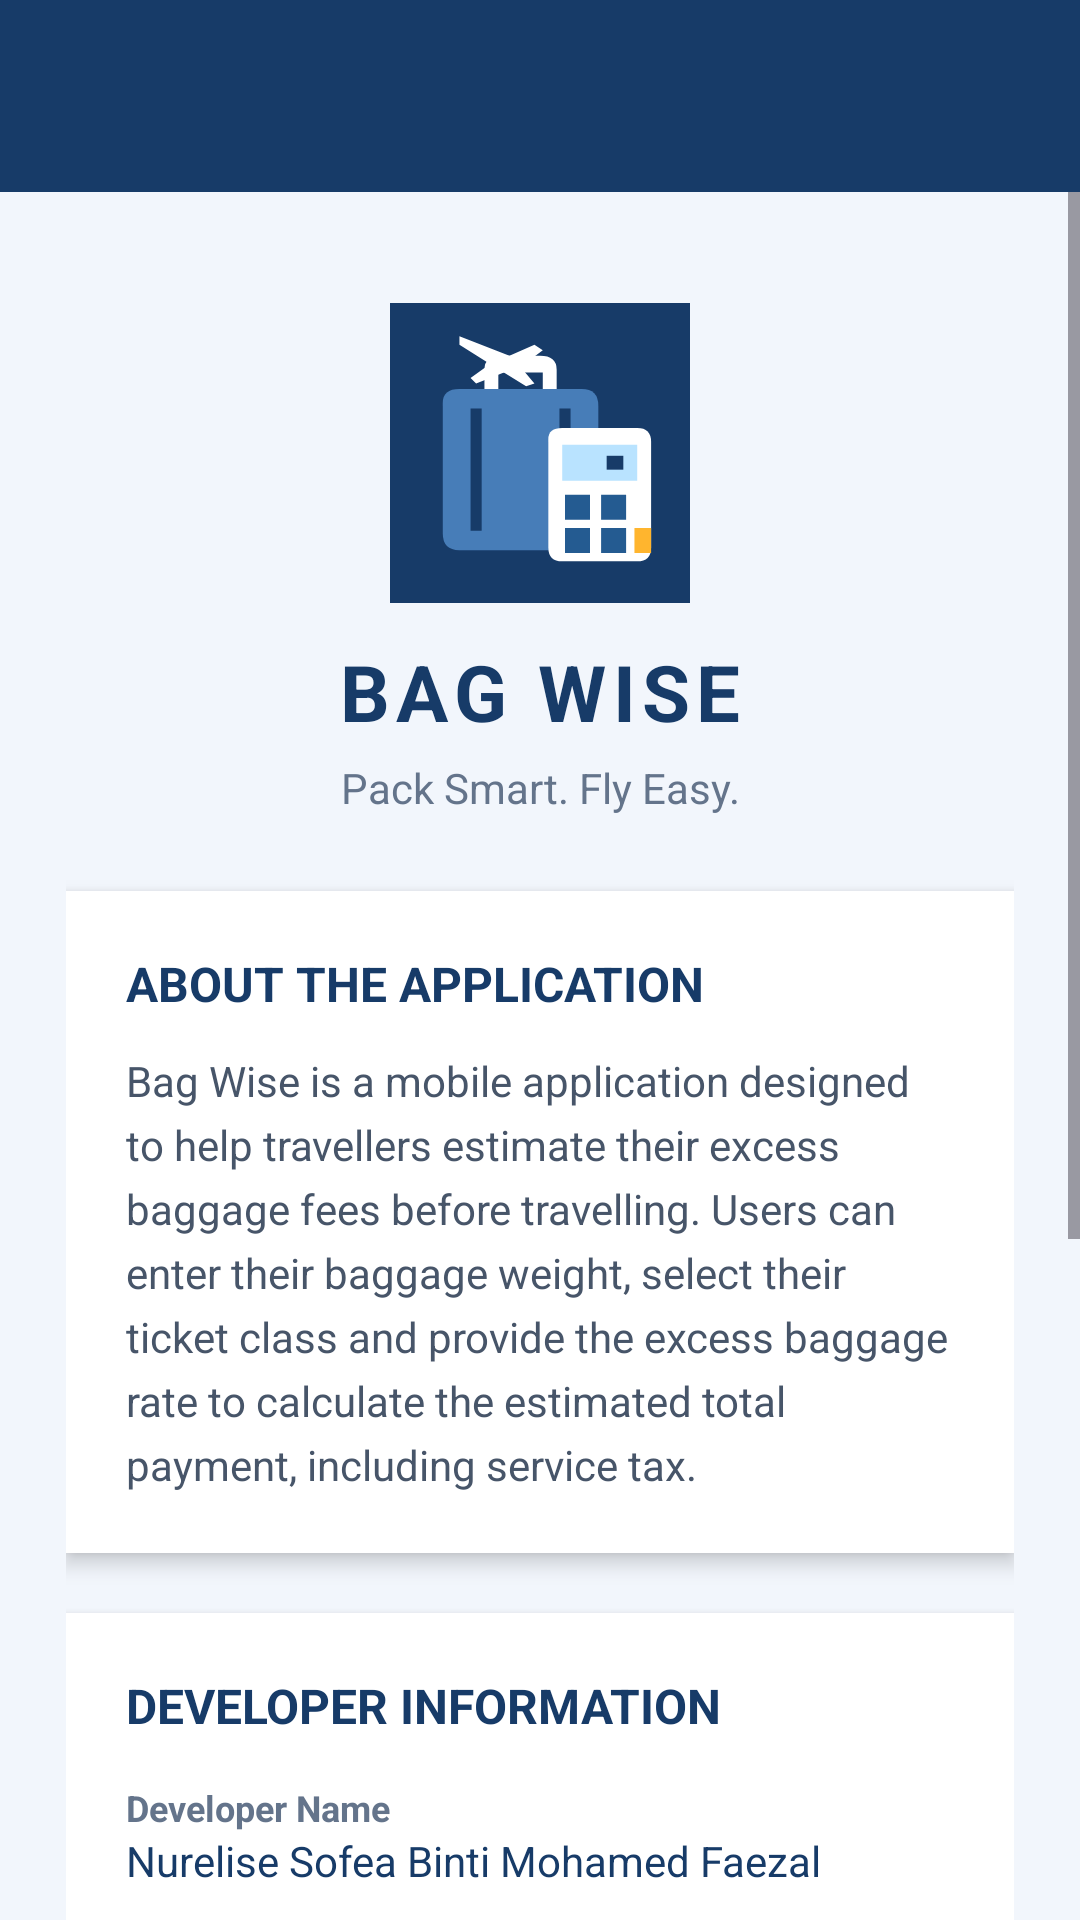

Layout XML and referenced resources for this Android screen:
<!-- AndroidManifest.xml: application theme Theme.ExcessBaggageCalculator -->
<!-- res/layout/activity_about.xml -->
<?xml version="1.0" encoding="utf-8"?>
<LinearLayout xmlns:android="http://schemas.android.com/apk/res/android"
    android:layout_width="match_parent"
    android:layout_height="match_parent"
    android:orientation="vertical"
    android:background="#F2F6FC"
    android:fitsSystemWindows="true">

    
    <androidx.appcompat.widget.Toolbar
        android:id="@+id/aboutToolbar"
        android:layout_width="match_parent"
        android:layout_height="?attr/actionBarSize"
        android:background="#173B68"
        android:elevation="4dp"
        android:title="@string/about_title"
        android:titleTextColor="#FFFFFF" />

    <ScrollView
        android:layout_width="match_parent"
        android:layout_height="0dp"
        android:layout_weight="1"
        android:fillViewport="true">

        <LinearLayout
            android:layout_width="match_parent"
            android:layout_height="wrap_content"
            android:orientation="vertical"
            android:gravity="center_horizontal"
            android:padding="22dp">

            
            <ImageView
                android:layout_width="100dp"
                android:layout_height="100dp"
                android:src="@drawable/ic_app_icon"
                android:contentDescription="@string/about_icon_description"
                android:layout_marginTop="15dp"
                android:layout_marginBottom="12dp" />

            <TextView
                android:layout_width="match_parent"
                android:layout_height="wrap_content"
                android:text="@string/about_app_name"
                android:textColor="#173B68"
                android:textSize="26sp"
                android:textStyle="bold"
                android:gravity="center"
                android:letterSpacing="0.08" />

            <TextView
                android:layout_width="match_parent"
                android:layout_height="wrap_content"
                android:text="@string/app_tagline"
                android:textColor="#64748B"
                android:textSize="14sp"
                android:gravity="center"
                android:layout_marginTop="5dp" />

            
            <LinearLayout
                android:layout_width="match_parent"
                android:layout_height="wrap_content"
                android:orientation="vertical"
                android:background="#FFFFFF"
                android:padding="20dp"
                android:elevation="4dp"
                android:layout_marginTop="25dp">

                <TextView
                    android:layout_width="match_parent"
                    android:layout_height="wrap_content"
                    android:text="@string/about_section_title"
                    android:textColor="#173B68"
                    android:textSize="16sp"
                    android:textStyle="bold"
                    android:layout_marginBottom="12dp" />

                <TextView
                    android:layout_width="match_parent"
                    android:layout_height="wrap_content"
                    android:text="@string/about_description"
                    android:textColor="#475569"
                    android:textSize="14sp"
                    android:lineSpacingExtra="5dp" />

            </LinearLayout>

            
            <LinearLayout
                android:layout_width="match_parent"
                android:layout_height="wrap_content"
                android:orientation="vertical"
                android:background="#FFFFFF"
                android:padding="20dp"
                android:elevation="4dp"
                android:layout_marginTop="20dp">

                <TextView
                    android:layout_width="match_parent"
                    android:layout_height="wrap_content"
                    android:text="@string/developer_section_title"
                    android:textColor="#173B68"
                    android:textSize="16sp"
                    android:textStyle="bold"
                    android:layout_marginBottom="15dp" />

                <TextView
                    android:layout_width="match_parent"
                    android:layout_height="wrap_content"
                    android:text="@string/developer_name_label"
                    android:textColor="#64748B"
                    android:textSize="12sp"
                    android:textStyle="bold" />

                <TextView
                    android:layout_width="match_parent"
                    android:layout_height="wrap_content"
                    android:text="@string/developer_name"
                    android:textColor="#173B68"
                    android:textSize="14sp"
                    android:layout_marginBottom="14dp" />

                <TextView
                    android:layout_width="match_parent"
                    android:layout_height="wrap_content"
                    android:text="@string/student_number_label"
                    android:textColor="#64748B"
                    android:textSize="12sp"
                    android:textStyle="bold" />

                <TextView
                    android:layout_width="match_parent"
                    android:layout_height="wrap_content"
                    android:text="@string/student_number"
                    android:textColor="#173B68"
                    android:textSize="14sp"
                    android:layout_marginBottom="14dp" />

                <TextView
                    android:layout_width="match_parent"
                    android:layout_height="wrap_content"
                    android:text="@string/class_group_label"
                    android:textColor="#64748B"
                    android:textSize="12sp"
                    android:textStyle="bold" />

                <TextView
                    android:layout_width="match_parent"
                    android:layout_height="wrap_content"
                    android:text="@string/class_group"
                    android:textColor="#173B68"
                    android:textSize="14sp"
                    android:layout_marginBottom="14dp" />

                <TextView
                    android:layout_width="match_parent"
                    android:layout_height="wrap_content"
                    android:text="@string/programme_code_label"
                    android:textColor="#64748B"
                    android:textSize="12sp"
                    android:textStyle="bold" />

                <TextView
                    android:layout_width="match_parent"
                    android:layout_height="wrap_content"
                    android:text="@string/programme_code"
                    android:textColor="#173B68"
                    android:textSize="14sp" />

            </LinearLayout>

            
            <LinearLayout
                android:layout_width="match_parent"
                android:layout_height="wrap_content"
                android:orientation="vertical"
                android:background="#FFFFFF"
                android:padding="20dp"
                android:elevation="4dp"
                android:layout_marginTop="20dp">

                <TextView
                    android:layout_width="match_parent"
                    android:layout_height="wrap_content"
                    android:text="@string/app_website_title"
                    android:textColor="#173B68"
                    android:textSize="16sp"
                    android:textStyle="bold"
                    android:layout_marginBottom="10dp" />

                <TextView
                    android:id="@+id/tvAppWebsite"
                    android:layout_width="match_parent"
                    android:layout_height="wrap_content"
                    android:text="@string/app_url"
                    android:textColor="#245B91"
                    android:textSize="14sp"
                    android:clickable="true"
                    android:focusable="true" />
                <TextView
                    android:layout_width="match_parent"
                    android:layout_height="wrap_content"
                    android:text="@string/github_description"
                    android:textColor="#64748B"
                    android:textSize="12sp"
                    android:layout_marginTop="7dp" />

            </LinearLayout>

            
            <TextView
                android:layout_width="match_parent"
                android:layout_height="wrap_content"
                android:text="@string/copyright"
                android:textColor="#64748B"
                android:textSize="12sp"
                android:gravity="center"
                android:layout_marginTop="25dp"
                android:layout_marginBottom="20dp" />

        </LinearLayout>
    </ScrollView>

</LinearLayout>
<!-- resources referenced by this layout -->
<resources>
  <!-- drawable ic_app_icon (drawable) -->
  <vector xmlns:android="http://schemas.android.com/apk/res/android"
      android:width="108dp"
      android:height="108dp"
      android:viewportWidth="108"
      android:viewportHeight="108">
  
      
      <path
          android:fillColor="#173B68"
          android:pathData="M0,0 H108 V108 H0 Z" />
  
      
      <path
          android:fillColor="#477DB8"
          android:pathData="M19,36 Q19,31 25,31 H69 Q75,31 75,37 V83 Q75,89 69,89 H25 Q19,89 19,83 Z" />
  
      
      <path
          android:fillColor="#FFFFFF"
          android:pathData="M34,31 V24 Q34,19 40,19 H54 Q60,19 60,24 V31 H55 V25 H39 V31 Z" />
  
      
      <path
          android:fillColor="#173B68"
          android:pathData="M29,38 H33 V82 H29 Z M61,38 H65 V82 H61 Z" />
  
      
      <path
          android:fillColor="#FFFFFF"
          android:pathData="M57,49 Q57,45 62,45 H89 Q94,45 94,50 V88 Q94,93 89,93 H62 Q57,93 57,88 Z" />
  
      
      <path
          android:fillColor="#B9E3FF"
          android:pathData="M62,51 H89 V64 H62 Z" />
  
      
      <path
          android:fillColor="#173B68"
          android:pathData="M78,55 H84 V60 H78 Z" />
  
      
      <path
          android:fillColor="#245B91"
          android:pathData="M63,69 H72 V78 H63 Z M76,69 H85 V78 H76 Z M63,81 H72 V90 H63 Z M76,81 H85 V90 H76 Z" />
  
      
      <path
          android:fillColor="#FFB52E"
          android:pathData="M88,81 H94 V90 H88 Z" />
  
      
      <path
          android:fillColor="#FFFFFF"
          android:pathData="M25,12 L43,19 L52,15 L55,17 L47,23 L52,29 L49,30 L41,25 L31,29 L29,27 L36,22 L25,15 Z" />
  
  </vector>
  <string name="about_app_name">BAG WISE</string>
  <string name="about_description">Bag Wise is a mobile application designed to help travellers estimate their excess baggage fees before travelling. Users can enter their baggage weight, select their ticket class and provide the excess baggage rate to calculate the estimated total payment, including service tax.</string>
  <string name="about_icon_description">Bag Wise app icon</string>
  <string name="about_section_title">ABOUT THE APPLICATION</string>
  <string name="about_title">About Bag Wise</string>
  <string name="app_tagline">Pack Smart. Fly Easy.</string>
  <string name="app_url">https://github.com/elisefeaa/Bag-Wise</string>
  <string name="app_website_title">APP WEBSITE</string>
  <string name="class_group">CDCS2405A</string>
  <string name="class_group_label">Class Group</string>
  <string name="copyright">© 2026 Bag Wise. All Rights Reserved.</string>
  <string name="developer_name">Nurelise Sofea Binti Mohamed Faezal</string>
  <string name="developer_name_label">Developer Name</string>
  <string name="developer_section_title">DEVELOPER INFORMATION</string>
  <string name="github_description">Visit the Bag Wise source code repository.</string>
  <string name="programme_code">ICT602</string>
  <string name="programme_code_label">Programme Code</string>
  <string name="student_number">2024274304</string>
  <string name="student_number_label">Student Number</string>
  <style name="Theme.ExcessBaggageCalculator" parent="Base.Theme.ExcessBaggageCalculator" />
  <style name="Base.Theme.ExcessBaggageCalculator" parent="Theme.Material3.Light.NoActionBar">
  
          <item name="colorPrimary">@color/primary</item>
          <item name="colorPrimaryContainer">@color/primary_dark</item>
          <item name="colorSecondary">@color/secondary</item>
  
          <item name="android:statusBarColor">@color/primary_dark</item>
          <item name="android:navigationBarColor">@color/primary_dark</item>
          <item name="android:windowLightStatusBar">false</item>
          <item name="android:windowBackground">@color/background</item>
  
          <item name="android:textColorPrimary">#FFFFFF</item>
          <item name="actionMenuTextColor">#FFFFFF</item>
  
      </style>
  <color name="primary">#173B68</color>
  <color name="primary_dark">#102B4C</color>
  <color name="secondary">#245B91</color>
  <color name="background">#F2F6FC</color>
</resources>
